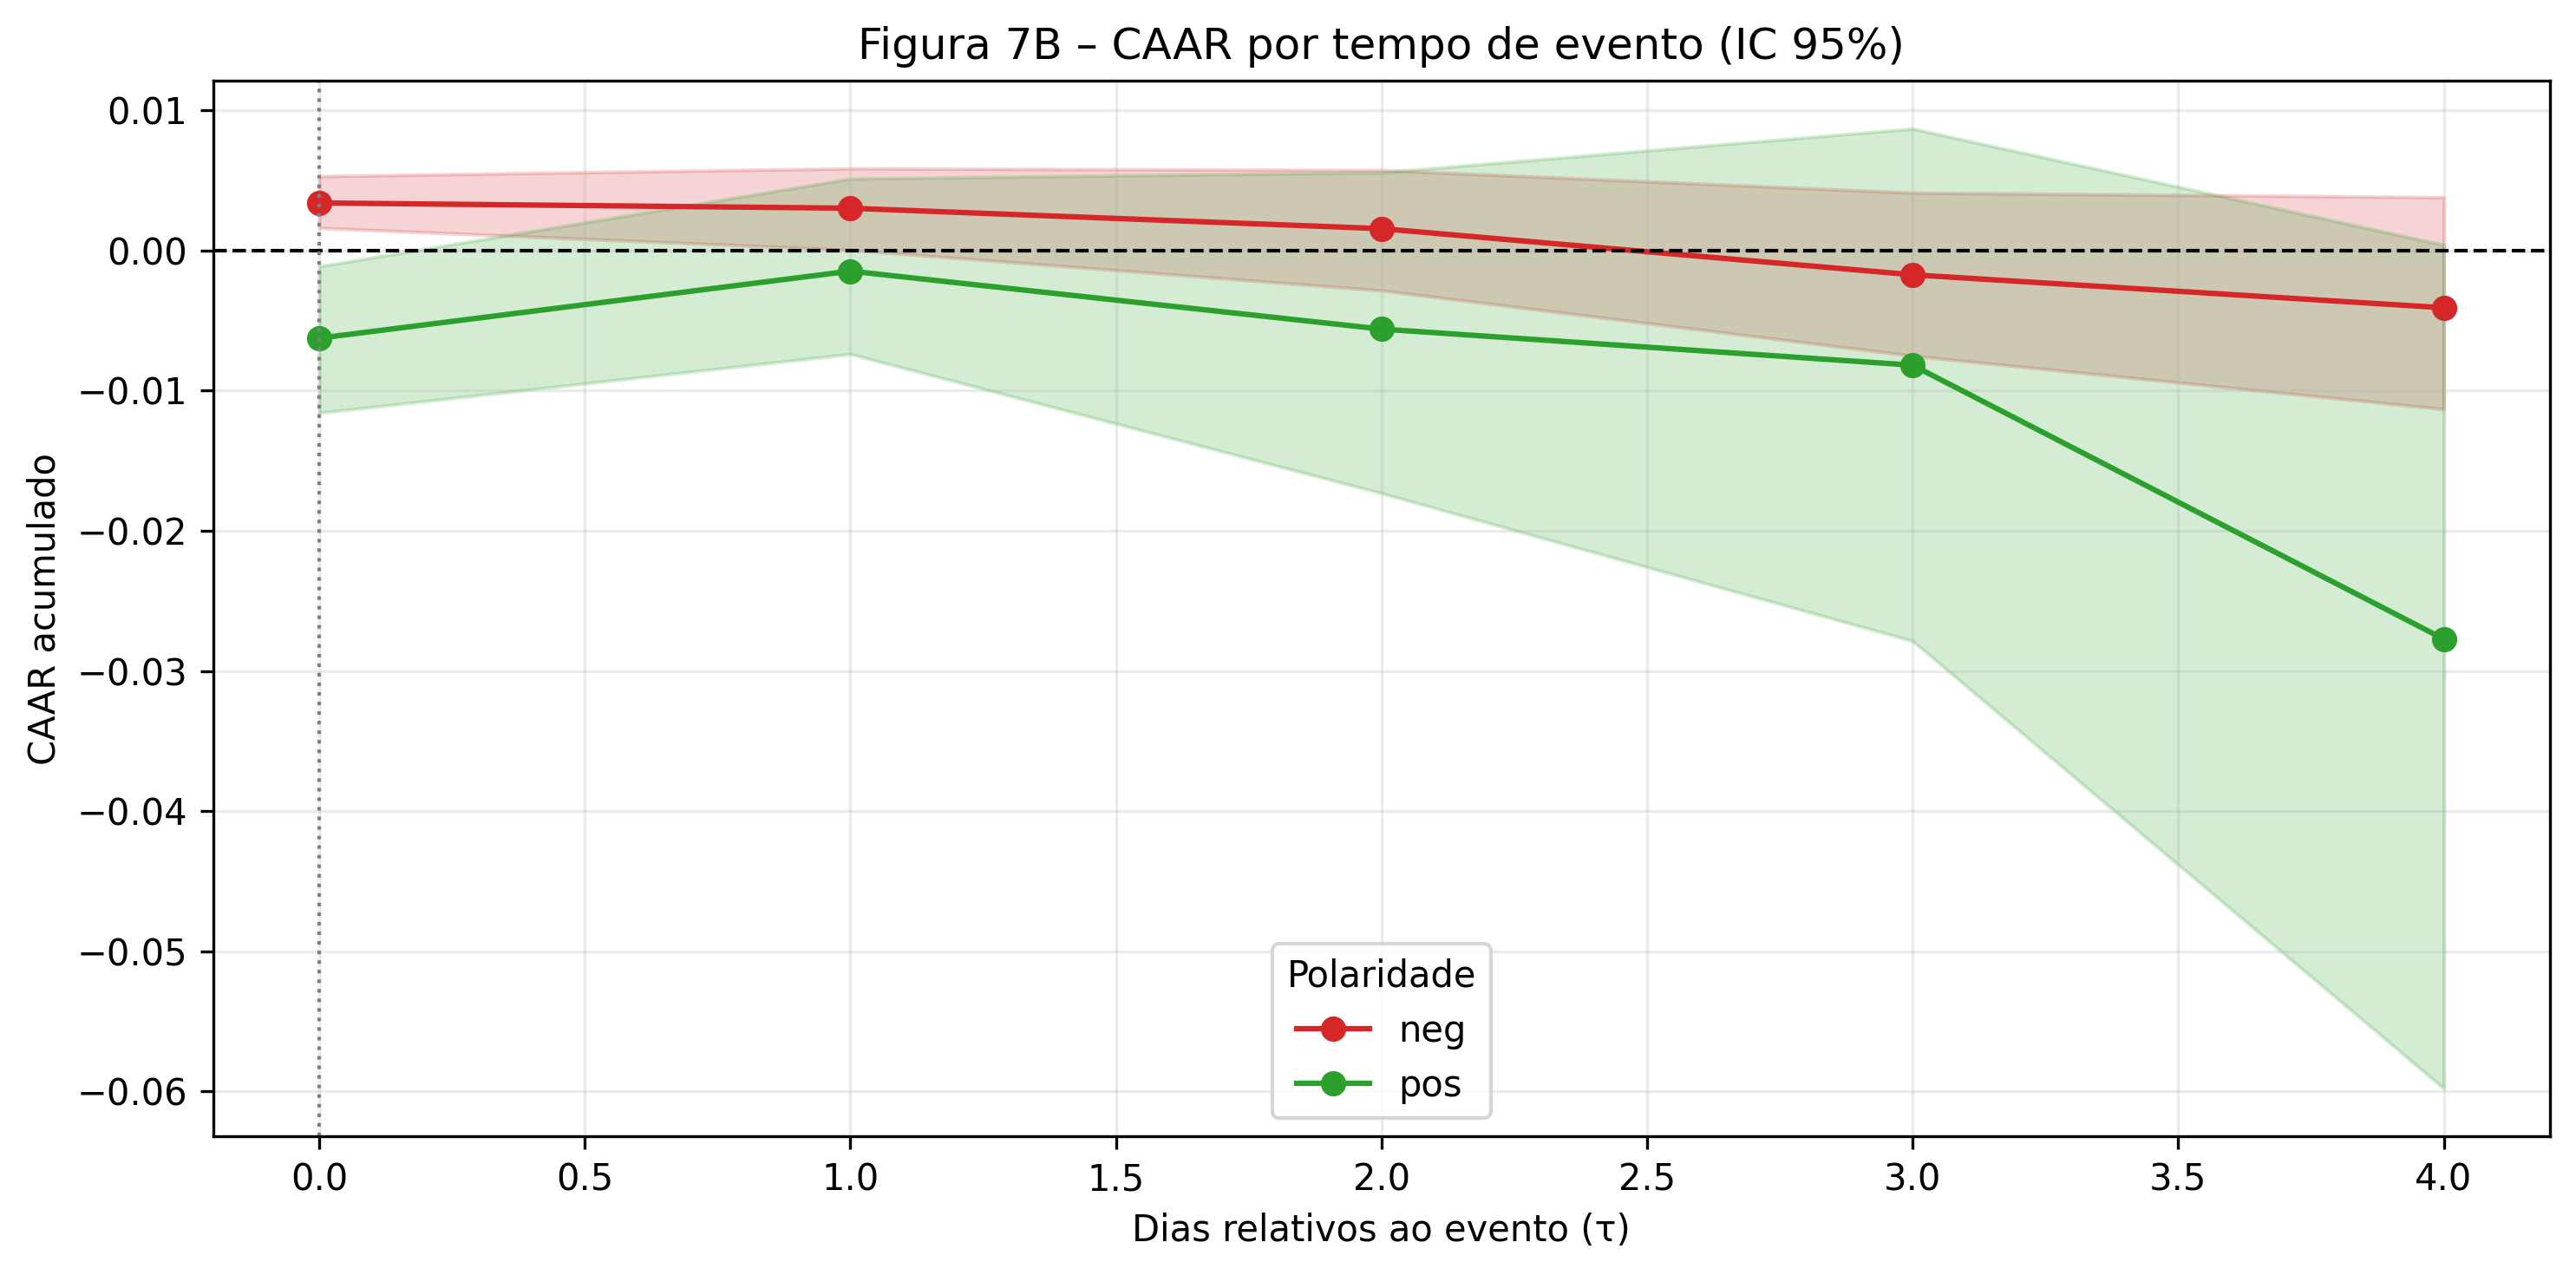

The table this chart was drawn from, first rows:
tau, n_boot, caar_neg_mean, caar_neg_ci_low, caar_neg_ci_high, n_events_neg, caar_pos_mean, caar_pos_ci_low, caar_pos_ci_high, n_events_pos
0, 1000, 0.003386, 0.001602, 0.005297, 135, -0.006261, -0.01159, -0.001132, 135
1, 1000, 0.003008, 3.6046809369803214e-05, 0.00585, 89, -0.00148, -0.007395, 0.005115, 104
2, 1000, 0.00155, -0.002857, 0.005724, 62, -0.005614, -0.01732, 0.005567, 73
3, 1000, -0.00174, -0.007519, 0.004113, 49, -0.008189, -0.02787, 0.008684, 41
4, 1000, -0.004093, -0.01132, 0.00379, 24, -0.02772, -0.05978, 0.0003927, 15
